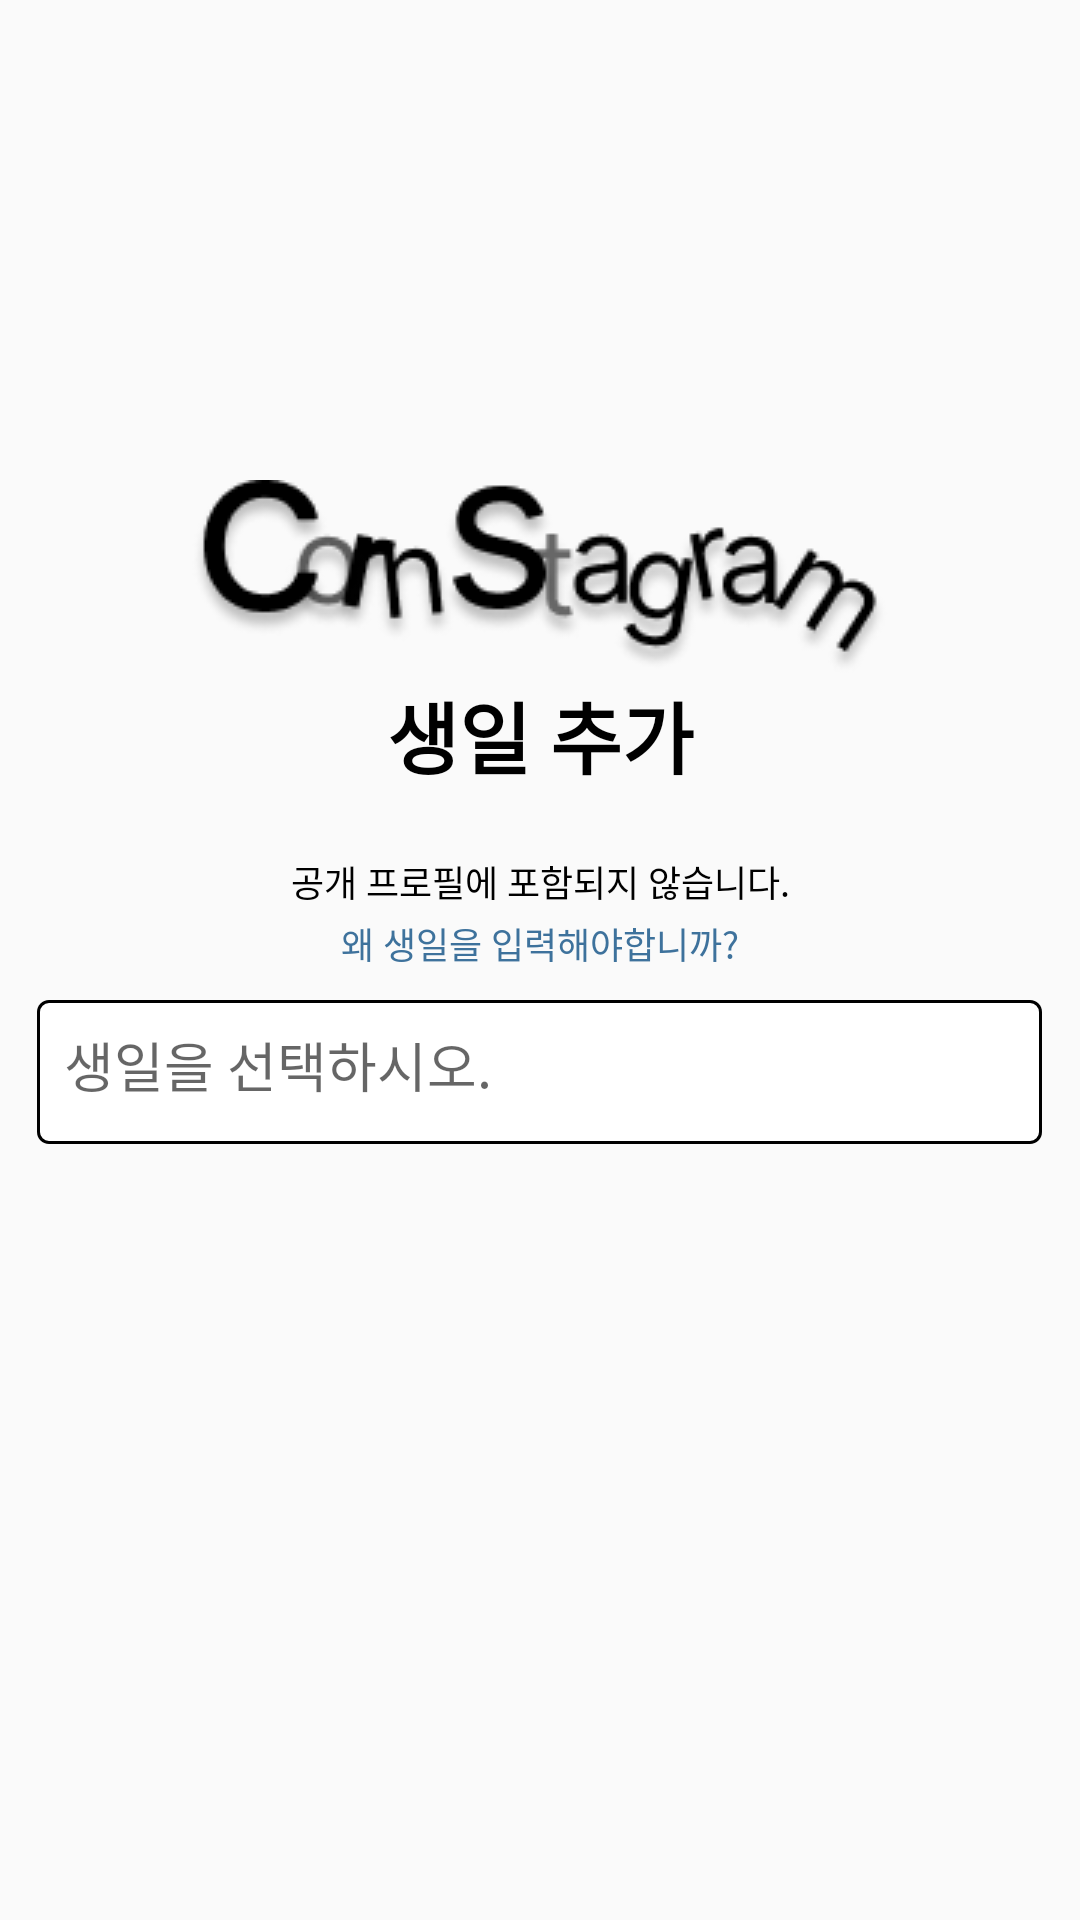

Android layout source for this screen:
<!-- AndroidManifest.xml: application theme Theme.AppCompat.DayNight.NoActionBar -->
<!-- res/layout/activity_add_birth.xml -->
<?xml version="1.0" encoding="utf-8"?>
<RelativeLayout xmlns:android="http://schemas.android.com/apk/res/android"
    xmlns:app="http://schemas.android.com/apk/res-auto"
    xmlns:tools="http://schemas.android.com/tools"
    android:id="@+id/main"
    android:layout_width="match_parent"
    android:layout_height="match_parent"
    tools:context=".join.AddBirthActivity">

    <LinearLayout
        android:layout_width="match_parent"
        android:layout_height="match_parent"
        android:orientation="vertical">

        <ImageView
            android:layout_width="wrap_content"
            android:layout_height="wrap_content"
            android:src="@drawable/cornstagramlogo"
            android:layout_marginTop="160dp"
            android:layout_gravity="center_horizontal" />

        <TextView
            android:layout_width="match_parent"
            android:layout_height="wrap_content"
            android:gravity="center_horizontal"
            android:textSize="26sp"
            android:textStyle="bold"
            android:textColor="@color/black"
            android:text="생일 추가" />

        <TextView
            android:layout_width="match_parent"
            android:layout_height="wrap_content"
            android:layout_marginTop="21dp"
            android:textColor="@color/black"
            android:textSize="12sp"
            android:text="공개 프로필에 포함되지 않습니다."
            android:gravity="center_horizontal" />

        <TextView
            android:id="@+id/why_birth"
            android:layout_width="match_parent"
            android:layout_height="wrap_content"
            android:layout_marginTop="3dp"
            android:textColor="@color/bluesky"
            android:textSize="12sp"
            android:text="왜 생일을 입력해야합니까?"
            android:gravity="center_horizontal" />

        <com.google.android.material.textfield.TextInputLayout
            android:layout_width="wrap_content"
            android:layout_height="wrap_content"
            android:background="@drawable/text_tool"
            android:layout_marginTop="10dp"
            android:layout_gravity="center_horizontal">

            <com.google.android.material.textfield.TextInputEditText
                android:id="@+id/add_birth_text"
                android:layout_width="match_parent"
                android:layout_height="match_parent"
                android:paddingStart="9dp"
                android:focusable="false"
                android:clickable="true"
                android:background="@color/stream_ui_literal_transparent"
                android:hint="생일을 선택하시오." />

        </com.google.android.material.textfield.TextInputLayout>

        <TextView
            android:layout_width="match_parent"
            android:layout_height="wrap_content"
            android:layout_marginTop="420dp"
            android:textSize="12sp"
            android:textColor="@color/Gray"
            android:text="비지니스나 반려동물 등을 위한 계정인 경우에도 회원님의 생일을 사용하세요."
            android:gravity="center_horizontal" />

        <Button
            android:id="@+id/add_birth_nextbtn"
            android:layout_width="335dp"
            android:layout_height="48dp"
            android:background="@drawable/skybtn2"
            android:layout_marginTop="12dp"
            android:layout_gravity="center_horizontal"
            android:textColor="@color/white"
            android:textSize="16sp"
            android:text="다음" />

        <TextView
            android:id="@+id/add_birth_skip"
            android:layout_width="match_parent"
            android:layout_height="wrap_content"
            android:layout_marginTop="20dp"
            android:gravity="center"
            android:textColor="@color/txtcolor"
            android:textSize="12sp"
            android:text="건너뛰기" />

    </LinearLayout>

</RelativeLayout>
<!-- resources referenced by this layout -->
<resources>
  <color name="Gray">#C5C5C5</color>
  <color name="black">#FF000000</color>
  <color name="bluesky">#3E729C</color>
  <color name="txtcolor">#A2A2A2</color>
  <color name="white">#FFFFFFFF</color>
  <!-- drawable cornstagramlogo: png bitmap (drawable, 13791 bytes) -->
  <!-- drawable skybtn2 (drawable) -->
  <?xml version="1.0" encoding="utf-8"?>
  <shape xmlns:android="http://schemas.android.com/apk/res/android">
      <corners android:radius="6dp" />
      <solid android:color="@color/sky" />
  </shape>
  <!-- drawable text_tool (drawable) -->
  <?xml version="1.0" encoding="utf-8"?>
  <vector
      xmlns:android="http://schemas.android.com/apk/res/android"
      xmlns:aapt="http://schemas.android.com/aapt"
      android:width="335dp"
      android:height="48dp"
      android:viewportWidth="335"
      android:viewportHeight="48"
      >
      <group>
          <clip-path
              android:pathData="M4 0H331C333.209 0 335 1.79086 335 4V44C335 46.2091 333.209 48 331 48H4C1.79086 48 0 46.2091 0 44V4C0 1.79086 1.79086 0 4 0Z"
              />
          <path
              android:pathData="M0 0V48H335V0"
              android:fillColor="#FFFFFF"
              />
          <path
              android:pathData="M4 0H331C333.209 0 335 1.79086 335 4V44C335 46.2091 333.209 48 331 48H4C1.79086 48 0 46.2091 0 44V4C0 1.79086 1.79086 0 4 0Z"
              android:strokeWidth="2"
              android:strokeColor="#000000"
              />
      </group>
  </vector>
  <color name="sky">#7FC7FE</color>
</resources>
